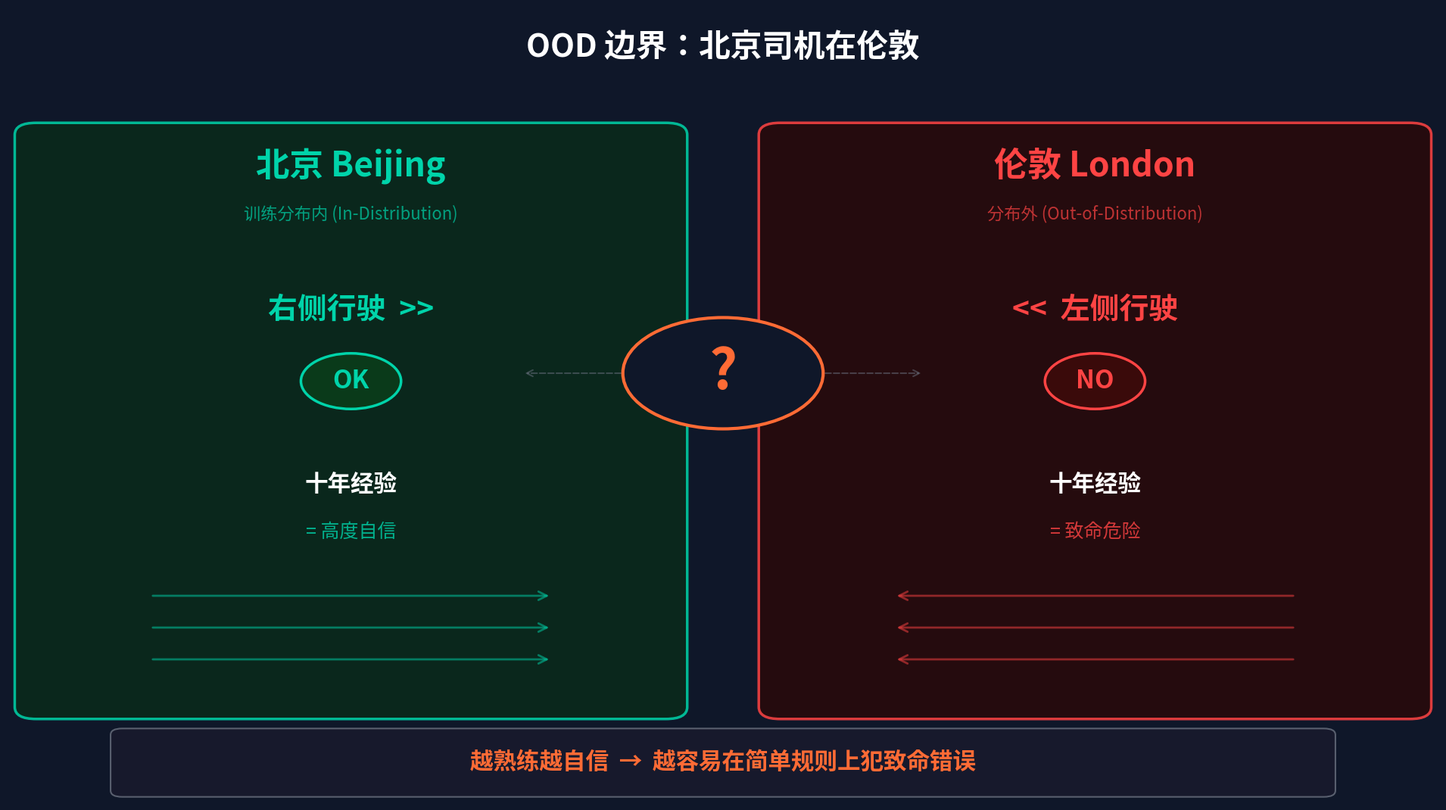

Recreate this plot in Python. (Note: this script raises an exception after producing the figure.)
"""
Diagram 3: OOD Boundary — "Beijing Driver in London" (Page 59)
Visualises the Out-of-Distribution concept: deep expertise in one
domain becomes dangerous when silently applied in another.
"""

import matplotlib
matplotlib.use('Agg')
import matplotlib.pyplot as plt
import matplotlib.patches as mpatches
import matplotlib.font_manager as fm
from matplotlib.patches import FancyArrowPatch
import numpy as np
from pathlib import Path

# ---------------------------------------------------------------------------
# Font
# ---------------------------------------------------------------------------
CHINESE_FONTS = ['PingFang HK', 'STHeiti', 'Heiti TC', 'Heiti SC',
                 'PingFang SC', 'SimHei', 'sans-serif']

def get_chinese_font():
    available = {f.name for f in fm.fontManager.ttflist}
    for name in CHINESE_FONTS:
        if name in available:
            return name
    return 'sans-serif'

FONT = get_chinese_font()
plt.rcParams['font.family'] = FONT
plt.rcParams['axes.unicode_minus'] = False

# ---------------------------------------------------------------------------
# Colours
# ---------------------------------------------------------------------------
BG        = '#0F1729'
CYAN      = '#4EC9B0'
GREEN     = '#00D4AA'
RED       = '#FF4444'
ORANGE    = '#FF6B35'
WHITE     = '#FFFFFF'
DIM       = '#6B7280'
GREEN_BG  = '#0A2A1A'
RED_BG    = '#2A0A0A'

# ---------------------------------------------------------------------------
# Figure
# ---------------------------------------------------------------------------
fig, ax = plt.subplots(figsize=(19.2, 10.8), facecolor=BG)
ax.set_facecolor(BG)
ax.set_xlim(0, 100)
ax.set_ylim(0, 100)
ax.axis('off')

# ---------------------------------------------------------------------------
# Left half — Beijing (green zone)
# ---------------------------------------------------------------------------
left_rect = mpatches.FancyBboxPatch(
    (2, 12), 44, 72, boxstyle='round,pad=1.5',
    facecolor=GREEN_BG, edgecolor=GREEN, linewidth=2.5, alpha=0.85)
ax.add_patch(left_rect)

# Title
ax.text(24, 80, '北京 Beijing', color=GREEN, fontsize=32,
        fontweight='bold', ha='center', va='center')
ax.text(24, 74, '训练分布内 (In-Distribution)', color=GREEN, fontsize=16,
        ha='center', va='center', alpha=0.7)

# Driving rule
ax.text(24, 62, '右侧行驶  >>', color=GREEN, fontsize=28,
        ha='center', va='center', fontweight='bold')

# Checkmark — use a simple circle + text instead of Unicode glyph
ok_circle = plt.Circle((24, 53), 3.5, facecolor='#0A3A1A',
                         edgecolor=GREEN, linewidth=2.5, zorder=10)
ax.add_patch(ok_circle)
ax.text(24, 53, 'OK', color=GREEN, fontsize=24,
        ha='center', va='center', fontweight='bold', zorder=11)

# Experience label
ax.text(24, 40, '十年经验', color=WHITE, fontsize=22,
        ha='center', va='center', fontweight='bold')
ax.text(24, 34, '= 高度自信', color=GREEN, fontsize=18,
        ha='center', va='center', alpha=0.8)

# Right-pointing arrows
for y_pos in [26, 22, 18]:
    arrow = FancyArrowPatch((10, y_pos), (38, y_pos),
                            arrowstyle='->', color=GREEN,
                            linewidth=2, mutation_scale=20, alpha=0.5)
    ax.add_patch(arrow)

# ---------------------------------------------------------------------------
# Right half — London (red zone)
# ---------------------------------------------------------------------------
right_rect = mpatches.FancyBboxPatch(
    (54, 12), 44, 72, boxstyle='round,pad=1.5',
    facecolor=RED_BG, edgecolor=RED, linewidth=2.5, alpha=0.85)
ax.add_patch(right_rect)

# Title
ax.text(76, 80, '伦敦 London', color=RED, fontsize=32,
        fontweight='bold', ha='center', va='center')
ax.text(76, 74, '分布外 (Out-of-Distribution)', color=RED, fontsize=16,
        ha='center', va='center', alpha=0.7)

# Driving rule
ax.text(76, 62, '<<  左侧行驶', color=RED, fontsize=28,
        ha='center', va='center', fontweight='bold')

# Cross mark — use a circle + text instead of Unicode glyph
fail_circle = plt.Circle((76, 53), 3.5, facecolor='#3A0A0A',
                           edgecolor=RED, linewidth=2.5, zorder=10)
ax.add_patch(fail_circle)
ax.text(76, 53, 'NO', color=RED, fontsize=24,
        ha='center', va='center', fontweight='bold', zorder=11)

# Experience label
ax.text(76, 40, '十年经验', color=WHITE, fontsize=22,
        ha='center', va='center', fontweight='bold')
ax.text(76, 34, '= 致命危险', color=RED, fontsize=18,
        ha='center', va='center', alpha=0.8)

# Left-pointing arrows
for y_pos in [26, 22, 18]:
    arrow = FancyArrowPatch((90, y_pos), (62, y_pos),
                            arrowstyle='->', color=RED,
                            linewidth=2, mutation_scale=20, alpha=0.5)
    ax.add_patch(arrow)

# ---------------------------------------------------------------------------
# Center — confused driver / question mark
# ---------------------------------------------------------------------------
center_circle = plt.Circle((50, 54), 7, facecolor=BG,
                            edgecolor=ORANGE, linewidth=3, zorder=10)
ax.add_patch(center_circle)
ax.text(50, 54, '?', color=ORANGE, fontsize=52,
        ha='center', va='center', fontweight='bold', zorder=11)

# Connecting arrows from center
arrow_left = FancyArrowPatch((43, 54), (36, 54),
                              arrowstyle='->', color=DIM,
                              linewidth=1.5, mutation_scale=15, alpha=0.5,
                              linestyle='dashed', zorder=9)
arrow_right = FancyArrowPatch((57, 54), (64, 54),
                               arrowstyle='->', color=DIM,
                               linewidth=1.5, mutation_scale=15, alpha=0.5,
                               linestyle='dashed', zorder=9)
ax.add_patch(arrow_left)
ax.add_patch(arrow_right)

# ---------------------------------------------------------------------------
# Title
# ---------------------------------------------------------------------------
ax.text(50, 95, 'OOD 边界：北京司机在伦敦',
        color=WHITE, fontsize=30, fontweight='bold',
        ha='center', va='center')

# ---------------------------------------------------------------------------
# Bottom insight text
# ---------------------------------------------------------------------------
# Background bar
bottom_rect = mpatches.FancyBboxPatch(
    (8, 1.5), 84, 7, boxstyle='round,pad=0.8',
    facecolor='#1A1A2E', edgecolor=DIM, linewidth=1.5, alpha=0.8)
ax.add_patch(bottom_rect)

ax.text(50, 5, '越熟练越自信  →  越容易在简单规则上犯致命错误',
        color=ORANGE, fontsize=22, fontweight='bold',
        ha='center', va='center')

plt.tight_layout()

# ---------------------------------------------------------------------------
# Save
# ---------------------------------------------------------------------------
out = Path('/Users/mik/strange LLM/assets/diagrams/rendered/ood_boundary.png')
fig.savefig(out, dpi=150, facecolor=BG, bbox_inches='tight',
            pad_inches=0.3)
plt.close(fig)
print(f'Saved → {out}  ({out.stat().st_size / 1024:.0f} KB)')
